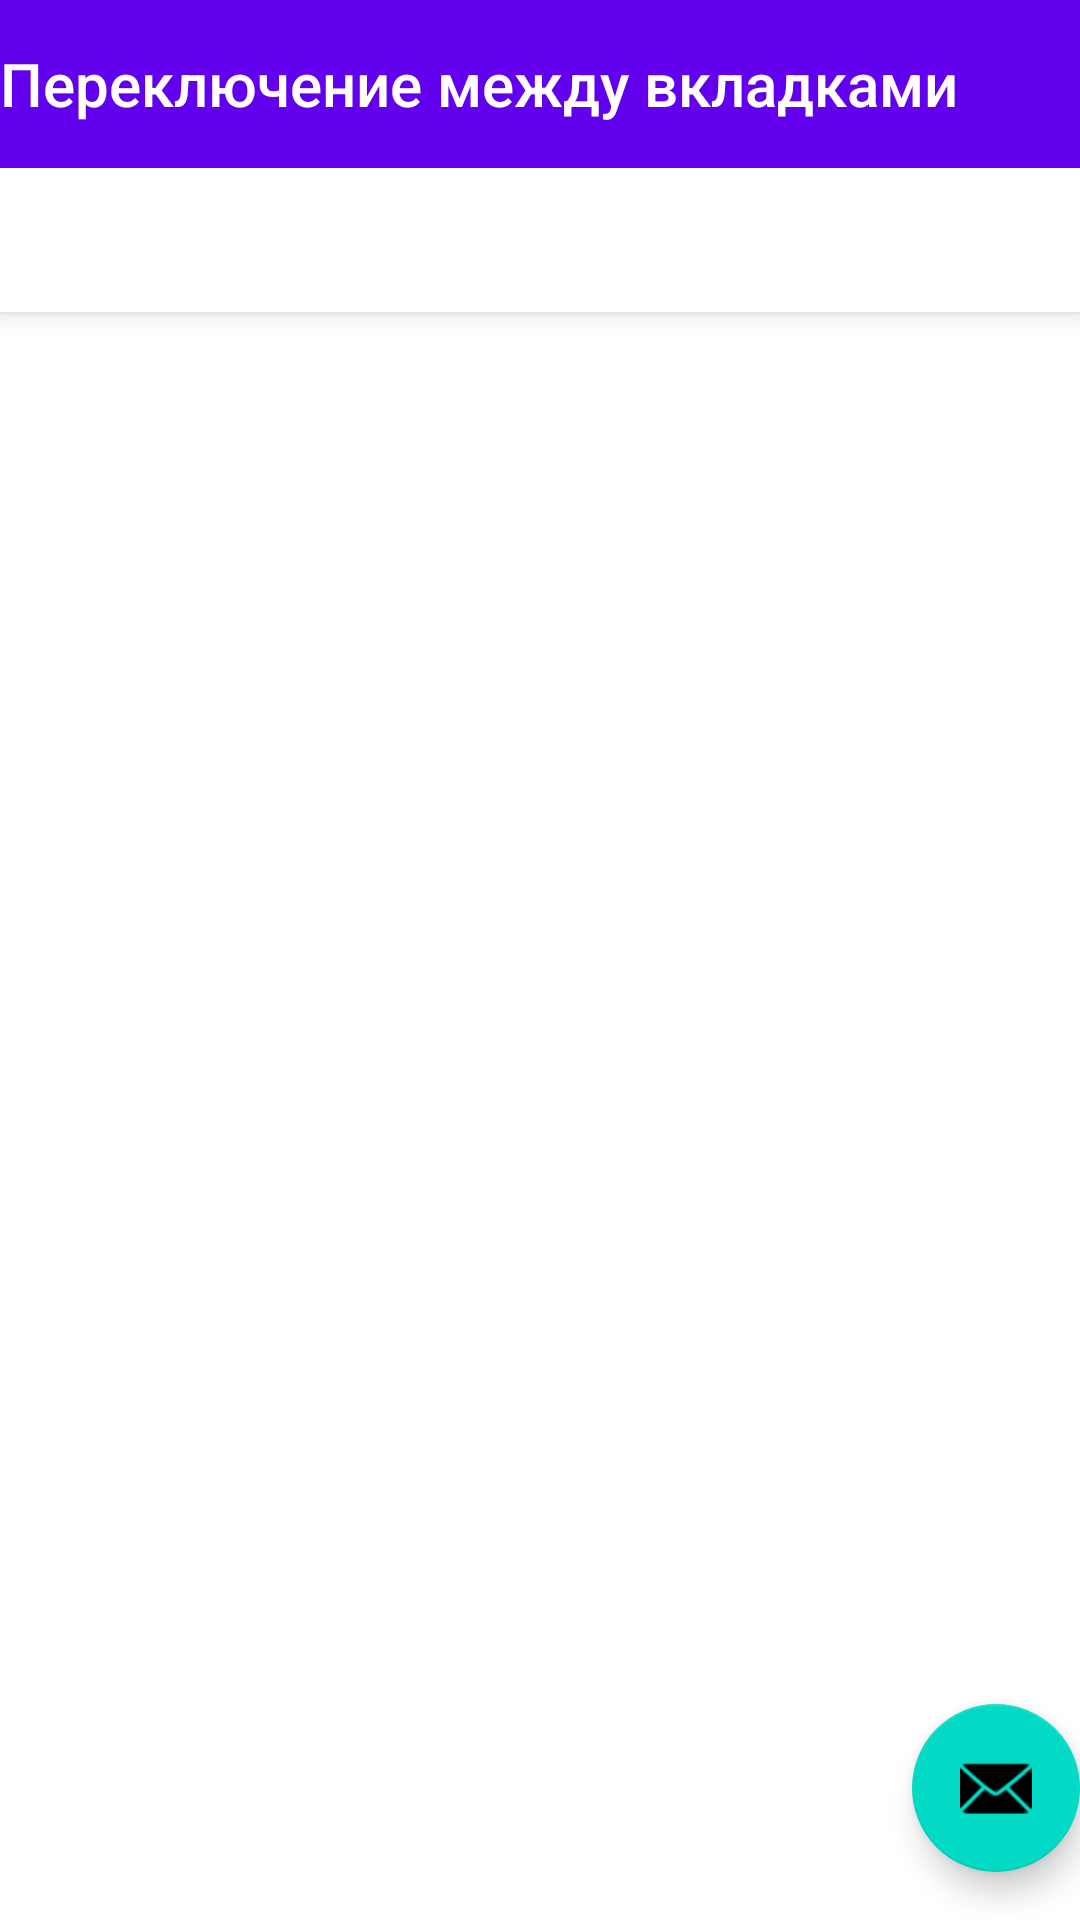

This screen was rendered from an Android layout file. Write that file and the resources it references.
<!-- AndroidManifest.xml: activity theme Theme.Pract_7.NoActionBar -->
<!-- res/layout/activity_main.xml -->
<?xml version="1.0" encoding="utf-8"?>
<androidx.coordinatorlayout.widget.CoordinatorLayout xmlns:android="http://schemas.android.com/apk/res/android"
    xmlns:app="http://schemas.android.com/apk/res-auto"
    xmlns:tools="http://schemas.android.com/tools"
    android:layout_width="match_parent"
    android:layout_height="match_parent"
    tools:context=".MainActivity">

    <com.google.android.material.appbar.AppBarLayout
        android:layout_width="match_parent"
        android:layout_height="wrap_content"
        android:theme="@style/Theme.Pract_7.AppBarOverlay">

        <TextView
            android:id="@+id/title"
            android:layout_width="wrap_content"
            android:layout_height="wrap_content"
            android:gravity="center"
            android:minHeight="?actionBarSize"
            android:padding="@dimen/appbar_padding"
            android:text="@string/app_name"
            android:textAppearance="@style/TextAppearance.Widget.AppCompat.Toolbar.Title" />

        <com.google.android.material.tabs.TabLayout
            android:id="@+id/tabs"
            android:layout_width="match_parent"
            android:layout_height="wrap_content" />
    </com.google.android.material.appbar.AppBarLayout>

    <androidx.viewpager.widget.ViewPager
        android:id="@+id/view_pager"
        android:layout_width="match_parent"
        android:layout_height="match_parent"
        app:layout_behavior="@string/appbar_scrolling_view_behavior" />

    <com.google.android.material.floatingactionbutton.FloatingActionButton
        android:id="@+id/fab"
        android:layout_width="wrap_content"
        android:layout_height="wrap_content"
        android:layout_gravity="bottom|end"
        android:layout_marginEnd="@dimen/fab_margin"
        android:layout_marginBottom="16dp"
        app:srcCompat="@android:drawable/ic_dialog_email" />
</androidx.coordinatorlayout.widget.CoordinatorLayout>
<!-- resources referenced by this layout -->
<resources>
  <string name="app_name">Переключение между вкладками</string>
  <style name="Theme.Pract_7.AppBarOverlay" parent="ThemeOverlay.AppCompat.Dark.ActionBar" />
  <style name="Theme.Pract_7.NoActionBar">
          <item name="windowActionBar">false</item>
          <item name="windowNoTitle">true</item>
      </style>
</resources>
